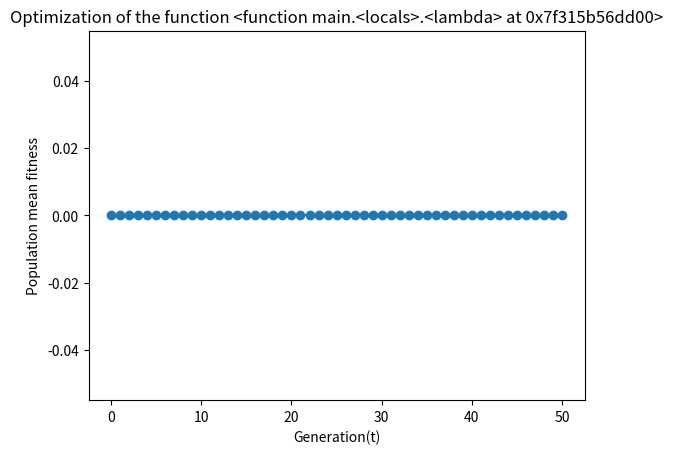

This chart was generated by the following Python code:
from numpy import random, mean, sqrt, exp
from matplotlib import pyplot as plt
from argparse import ArgumentParser, ArgumentDefaultsHelpFormatter, SUPPRESS


def initialise(N,n,x_l, x_u) :
    """
        Initialize the first population of solutions for the dea
        
        ## Params:
            N: Size of population\n
            n: Number of chromosoms/Attributes/Solution-Space\n
            x_l: lower-bound of the number to be generated for every n\n
            x_u: upper-bound of the number to be generated for every n\n

        ## Returns:
            list of values for every N in the form of [(x,eta),...]
    """
    all_x = (random.uniform(size=(N,n)) * (x_u-x_l)) + x_l
    all_eta = (random.uniform(size=(N,n)) * (x_u-x_l)) + x_l

    return list(zip(all_x, all_eta)) # feel free to use this or not list(zip(all_x, all_eta))


def evaluate(pop, f) :
    """
        Evaluated a population on a specific given function
        
        ## Params:
            pop: population in form of [(x,eta),...]\n
            f: lambda function for the population to be evaluated at\n
        
        ## Results:
            Array of fitness values in the form of a pop-sized Array of float values

    """

    results = [float(f(pop[x][0])) for x in range(len(pop))]

    return results


def mutate(pop) :
    """
        Mutates the given population\n
        New x-value: x_i+eta_i*N_i(0,1)
        New eta-value: eta_i * exp(tau'*N(0,1)+tau*N_i(0,1))

        ## Params:
            pop: population in form of [(x,eta),...]\n
        ## Results:
            new_pop: mutated population in the same form as pop
    """

    n = len(pop[0][0]) # get the dimension of the solution space here.
    N = len(pop) # the population size
    new_pop = []
    tau = 1 / (sqrt(2*sqrt(n))) # sqrt(2)*sqrt(n)^-1
    tau_prime = 1 / sqrt(2*n) # sqrt(2n)^-1

    for i in range(N) :
        x_i = pop[i][0] + pop[i][1] * random.standard_normal(size=n)
        eta_i = pop[i][1] * exp(tau_prime*random.standard_normal()+tau*random.standard_normal(size=n))
        new_pop.append((x_i, eta_i))

    return new_pop


def select(pop, fitnesses, N, q=10) :
    """
        Select the "fittest" solutions for the next Generation

        ## Params:
            pop: population in form of [(x,eta),...]\n
            fitnesses: Array of fitness values in the form of a pop-sized Array of float values\n
            N: Population size (for the next population)\n
            q: default=10, Number of opponents each individual has to face\n

        ## Results:
            selected_pop: The new population with the fittest N members
    """

    wins = []
    for i in range(len(pop)):
        opponents = random.choice(a=fitnesses,size=q)
        # get the number of wins
        wins.append((pop[i],sum([1 for j in opponents if fitnesses[i] < j])))

    wins.sort(key=lambda x: x[1],reverse=True)
    selected_pop = [wins[x][0] for x in range(len(wins))][:N]

    return selected_pop


def dea(params):
    """
        A special diffrential evolutionary algorithm without crossover
        
        steps:\n
            1. initialize population
            repeat T times:\n
                \t2. mutate
                \t3. evaluate
                \t4. select 

        ## Params:
            params = {
                    'n' : attributes of individual, \n
                    'T' : max iteration ,\n
                    'q' : number of opponents,\n
                    'N' : Population size,\n
                    'f' : function to be evaluated,\n
                    'verbose': verbose mode,\n
                    'xU': upper bound of Solutions generated,\n
                    'xL': lower bound of Solutions generated\n
                }
        ## Results:
            prev_pop: best population\n
            mean_fit: Array of mean fitness values
    """

    T = params["T"] # get the coresponding parameter from the params dict.
    prev_pop = params["init_pop"]

    t = 0
    mean_fit = [mean(evaluate(prev_pop,params['f']))]
    while t< T:
        ## write your code here to implement the DEA. The steps should be 1. mutate, 2. evaluate, 3. select
        # Mutate
        new_pop = mutate(prev_pop)
        eval_pop = new_pop + prev_pop

        # Evaluate
        fitness_all = evaluate(eval_pop,params['f'])

        #Select
        prev_pop = select(eval_pop,fitness_all,params['N'],params['q'])

        # Verbose mode?
        m = mean(evaluate(prev_pop,params['f']))
        mean_fit += [m]
        print(f"Mean fitness {t} : " ,m)

        t +=1
    return prev_pop, mean_fit



def parseArguments():
    parser = ArgumentParser(formatter_class=ArgumentDefaultsHelpFormatter, argument_default=SUPPRESS)
    parser.add_argument("-n", '--length' ,type=int, default=1, help= "The dimension of the solution space")
    parser.add_argument('-T', type=int, default=50, help='Number of generation of the DEA')
    parser.add_argument('-N', type=int, default=100, help='Population size')
    parser.add_argument('-xL', type=float, default=-3.,  help='Lower bound of the the solution space')
    parser.add_argument('-xU', type=float, default=3.,  help='Upper bound of the the solution space')
    parser.add_argument('-q', type=int, default=10,  help='number of mutants for parwise comparison')
    parser.add_argument('--verbose', action="store_true", default=False, help="Print the mean fitness evolution on a standard output " )
    parser.add_argument('-seed', type=int, default=None, help="Seed for the initial population")
    return parser.parse_args()


def main() :
    args = parseArguments()
    #f = lambda x: sum(x**2) # Here you will define your obejective function
    #f = lambda x: x**4+x**3-x**2-x
    f = lambda x: sum(100*(x[i-1]-x[i]**2)**2+(x[i]-1)**2 for i in range(1,args.length))

    params = {
        'n' : args.length,
        'T' : args.T ,
        'q' : args.q,
        'N' : args.N,
        'f' : f,
        'verbose': args.verbose,
        'xU': args.xU,
        'xL': args.xL
    }


    params['init_pop'] = initialise(args.N, args.length, args.xL, args.xU)

    best_pop, mean_fitnesses = dea(params)
    print("Best population : ", best_pop[0])
    plt.plot(mean_fitnesses, "o-")
    plt.title(f"Optimization of the function {str(f)}") #changed this part as it was causing an Error
    plt.xlabel("Generation(t)")
    plt.ylabel("Population mean fitness")
    plt.show()



if __name__ =="__main__" :
    main()
